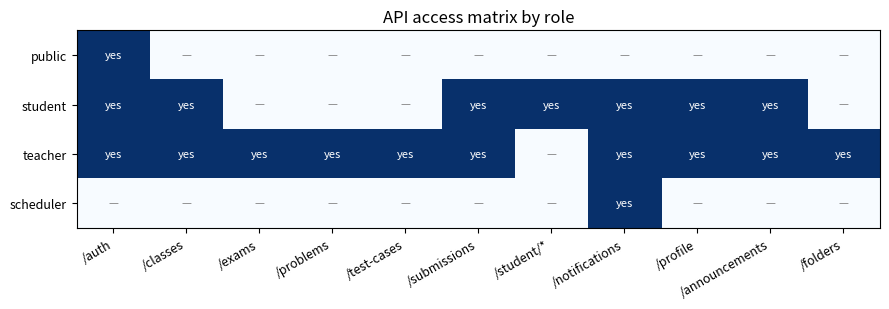

Here is the Python script that generated this plot:
#!/usr/bin/env python3
"""Endpoint usage heatmap (which endpoint is hit by which client surface).

Rows are roles, columns are endpoint groups. Values are 0/1 access counts
for documentation purposes (replace with real telemetry if available).
"""
import sys
import numpy as np
import matplotlib.pyplot as plt

ROLES = ["public", "student", "teacher", "scheduler"]
GROUPS = ["/auth", "/classes", "/exams", "/problems", "/test-cases",
          "/submissions", "/student/*", "/notifications", "/profile",
          "/announcements", "/folders"]

# 1 = called, 0 = blocked / not used
ACCESS = np.array([
    [1, 0, 0, 0, 0, 0, 0, 0, 0, 0, 0],  # public
    [1, 1, 0, 0, 0, 1, 1, 1, 1, 1, 0],  # student
    [1, 1, 1, 1, 1, 1, 0, 1, 1, 1, 1],  # teacher
    [0, 0, 0, 0, 0, 0, 0, 1, 0, 0, 0],  # scheduler (notification.Create + email)
])


def main(out_path: str) -> None:
    fig, ax = plt.subplots(figsize=(9, 3.2))
    im = ax.imshow(ACCESS, cmap="Blues", aspect="auto")
    ax.set_xticks(range(len(GROUPS)))
    ax.set_xticklabels(GROUPS, rotation=30, ha="right", fontsize=9)
    ax.set_yticks(range(len(ROLES)))
    ax.set_yticklabels(ROLES, fontsize=9)
    for i in range(ACCESS.shape[0]):
        for j in range(ACCESS.shape[1]):
            ax.text(j, i, "yes" if ACCESS[i, j] else "—", ha="center", va="center",
                    color="white" if ACCESS[i, j] else "gray", fontsize=8)
    ax.set_title("API access matrix by role")
    fig.tight_layout()
    fig.savefig(out_path, format="pdf", bbox_inches="tight")


if __name__ == "__main__":
    main(sys.argv[1] if len(sys.argv) > 1 else "FA.1_endpoint-heatmap.pdf")
